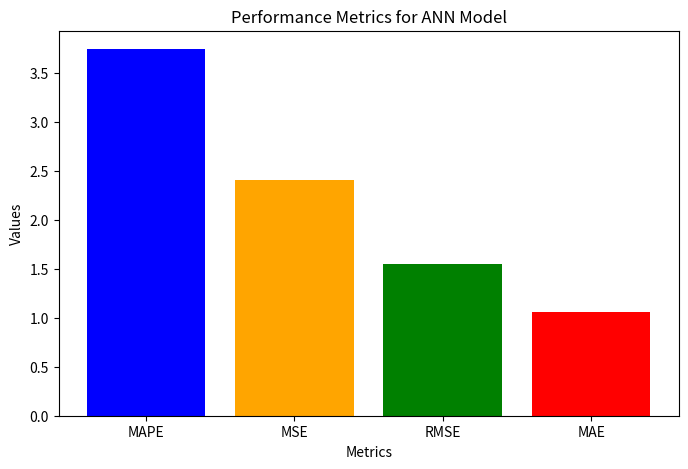

This figure's Python source:
import matplotlib.pyplot as plt

# Metrics for the ANN model
mape_ann = 3.74
mse_ann = 2.4028
rmse_ann = 1.5501
mae_ann = 1.0586

# Labels for the metrics
metrics = ['MAPE', 'MSE', 'RMSE', 'MAE']

# Values for the ANN model
ann_values = [mape_ann, mse_ann, rmse_ann, mae_ann]

# Plotting the metrics for the ANN model
plt.figure(figsize=(8, 5))
plt.bar(metrics, ann_values, color=['blue', 'orange', 'green', 'red'])
plt.title('Performance Metrics for ANN Model')
plt.xlabel('Metrics')
plt.ylabel('Values')
plt.show()
